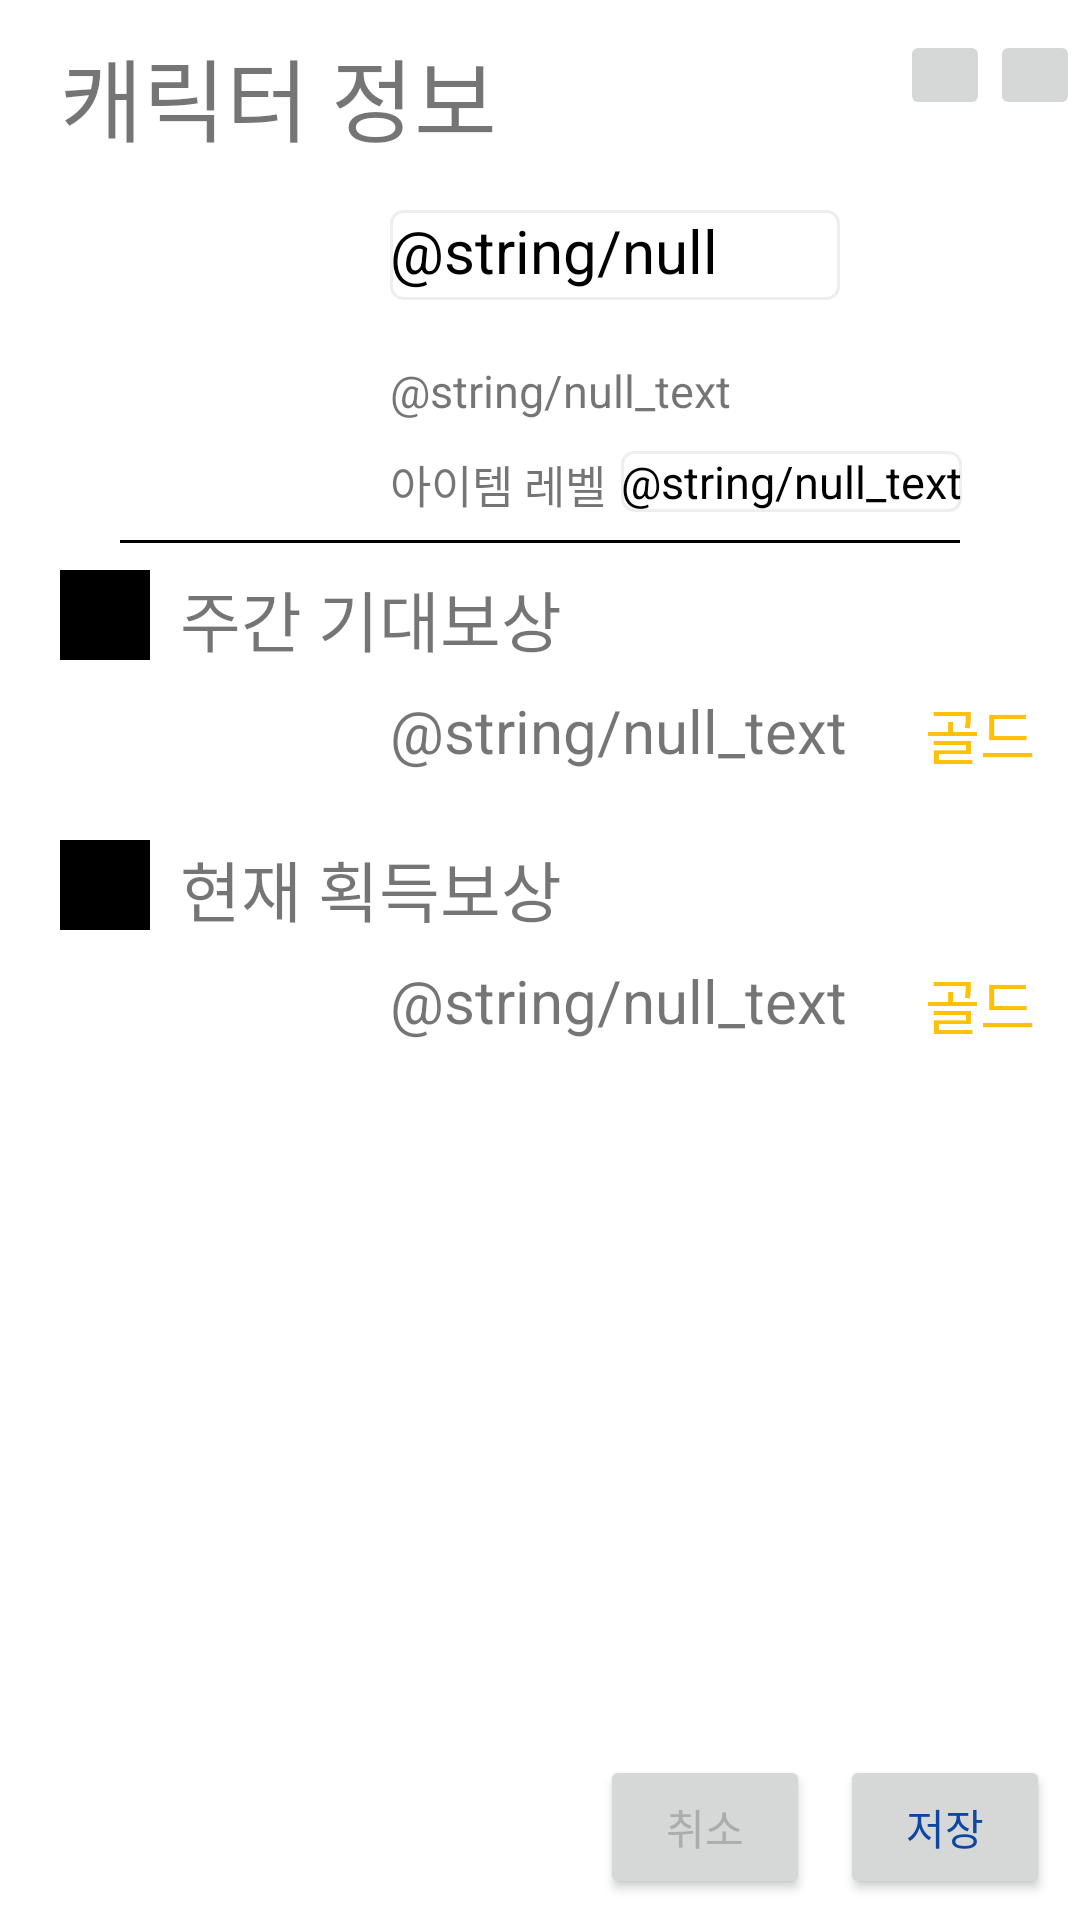

Produce the Android XML layout that renders to this screen, including the resource entries it uses.
<!-- AndroidManifest.xml: application theme Theme.Shandi_Memo -->
<!-- res/layout/character_info.xml -->
<?xml version="1.0" encoding="utf-8"?>
<androidx.constraintlayout.widget.ConstraintLayout xmlns:android="http://schemas.android.com/apk/res/android"
    xmlns:tools="http://schemas.android.com/tools"
    android:layout_width="310sp"
    android:layout_height="420sp"
    xmlns:app="http://schemas.android.com/apk/res-auto">

    <TextView
        android:id="@+id/title"
        android:layout_width="wrap_content"
        android:layout_height="wrap_content"
        android:text="캐릭터 정보"
        android:textSize="30sp"
        android:layout_marginTop="10sp"
        android:layout_marginStart="20sp"
        app:layout_constraintTop_toTopOf="parent"
        app:layout_constraintLeft_toLeftOf="parent"
        />
    <ImageButton
        android:id="@+id/editBtn"
        android:layout_width="30sp"
        android:layout_height="30sp"
        android:layout_marginTop="10sp"
        android:layout_marginStart="20sp"
        app:layout_constraintTop_toTopOf="parent"
        app:layout_constraintRight_toRightOf="parent"
        />

    <ImageButton
        android:id="@+id/deleteBtn"
        android:layout_width="30sp"
        android:layout_height="30sp"
        android:layout_marginTop="10sp"
        android:layout_marginStart="20sp"
        app:layout_constraintTop_toTopOf="parent"
        app:layout_constraintRight_toLeftOf="@id/editBtn"
        />

    <ImageView
        android:id="@+id/profileImg"
        android:layout_width="100sp"
        android:layout_height="100sp"
        app:layout_constraintTop_toTopOf="@id/profileGuideline"
        app:layout_constraintLeft_toLeftOf="parent"
        android:layout_marginTop="10sp"
        android:layout_marginStart="20sp" />

    <EditText
        android:id="@+id/nameEdit"
        android:layout_width="150sp"
        android:layout_height="30sp"
        android:hint="@string/null_text"
        android:textColorHint="@color/black"
        android:textSize="20sp"
        android:maxLength="12"
        android:background="@drawable/edittext_round_corner"
        android:layout_marginTop="10sp"
        app:layout_constraintTop_toTopOf="@id/profileGuideline"
        app:layout_constraintLeft_toLeftOf="@id/editGuideline"
        android:enabled="false"/>

    <TextView
        android:id="@+id/className"
        android:layout_width="wrap_content"
        android:layout_height="wrap_content"
        android:text="@string/null_text"
        android:layout_marginTop="20sp"
        android:textSize="15sp"
        app:layout_constraintTop_toBottomOf="@id/nameEdit"
        app:layout_constraintLeft_toLeftOf="@id/editGuideline"/>

    <TextView
        android:id="@+id/levelText"
        android:layout_width="wrap_content"
        android:layout_height="wrap_content"
        android:text="아이템 레벨"
        android:layout_marginTop="10sp"
        android:textSize="15sp"
        app:layout_constraintTop_toBottomOf="@id/className"
        app:layout_constraintLeft_toLeftOf="@id/editGuideline"/>

    <EditText
        android:id="@+id/levelEdit"
        android:layout_width="wrap_content"
        android:layout_height="wrap_content"
        android:hint="@string/null_text"
        android:textColorHint="@color/black"
        android:textSize="15sp"
        android:maxLength="12"
        android:background="@drawable/edittext_round_corner"
        android:layout_marginTop="10sp"
        android:layout_marginStart="5sp"
        app:layout_constraintTop_toBottomOf="@id/className"
        app:layout_constraintLeft_toRightOf="@id/levelText"
        android:enabled="false"/>

    <ImageView
        android:src="@color/black"
        android:layout_width="30sp"
        android:layout_height="30sp"
        android:layout_marginStart="20sp"
        app:layout_constraintLeft_toLeftOf="parent"
        app:layout_constraintTop_toTopOf="@id/rewardGuideline"/>

    <TextView
        android:layout_width="wrap_content"
        android:layout_height="30sp"
        android:text="주간 기대보상"
        android:textSize="22sp"
        android:layout_marginStart="60sp"
        app:layout_constraintTop_toTopOf="@id/rewardGuideline"
        app:layout_constraintLeft_toLeftOf="parent"/>

    <TextView
        android:layout_width="wrap_content"
        android:layout_height="30sp"
        android:text="@string/null_text"
        android:textSize="20sp"
        android:layout_marginTop="40sp"
        app:layout_constraintTop_toTopOf="@id/rewardGuideline"
        app:layout_constraintLeft_toLeftOf="@id/editGuideline"/>

    <TextView
        android:layout_width="wrap_content"
        android:layout_height="30sp"
        android:text="골드"
        android:textColor="#FFC107"
        android:textSize="20sp"
        android:layout_marginTop="40sp"
        android:layout_marginEnd="15sp"
        app:layout_constraintTop_toTopOf="@id/rewardGuideline"
        app:layout_constraintRight_toRightOf="parent"/>

    <ImageView
        android:src="@color/black"
        android:layout_width="30sp"
        android:layout_height="30sp"
        android:layout_marginStart="20sp"
        app:layout_constraintLeft_toLeftOf="parent"
        app:layout_constraintTop_toTopOf="@id/currentGuideline"/>

    <TextView
        android:layout_width="wrap_content"
        android:layout_height="30sp"
        android:text="현재 획득보상"
        android:textSize="22sp"
        android:layout_marginStart="60sp"
        app:layout_constraintTop_toTopOf="@id/currentGuideline"
        app:layout_constraintLeft_toLeftOf="parent"/>

    <TextView
        android:layout_width="wrap_content"
        android:layout_height="30sp"
        android:text="@string/null_text"
        android:textSize="20sp"
        android:layout_marginTop="40sp"
        app:layout_constraintTop_toTopOf="@id/currentGuideline"
        app:layout_constraintLeft_toLeftOf="@id/editGuideline"/>

    <TextView
        android:layout_width="wrap_content"
        android:layout_height="30sp"
        android:text="골드"
        android:textColor="#FFC107"
        android:textSize="20sp"
        android:layout_marginTop="40sp"
        android:layout_marginEnd="15sp"
        app:layout_constraintTop_toTopOf="@id/currentGuideline"
        app:layout_constraintRight_toRightOf="parent"/>

    <Button
        android:id="@+id/saveBtn"
        android:layout_width="70sp"
        android:layout_height="wrap_content"
        android:text="저장"
        android:textColor="@color/main_color"
        android:layout_marginEnd="10sp"
        app:layout_constraintTop_toTopOf="@id/buttonGuideline"
        app:layout_constraintRight_toRightOf="parent"/>
    <Button
        android:id="@+id/cancelBtn"
        android:layout_width="70sp"
        android:layout_height="wrap_content"
        android:text="취소"
        android:textColor="#ACACAC"
        android:layout_marginEnd="10sp"
        app:layout_constraintTop_toTopOf="@id/buttonGuideline"
        app:layout_constraintRight_toLeftOf="@id/saveBtn"/>

    
    <androidx.constraintlayout.widget.Guideline
        android:id="@+id/profileGuideline"
        android:layout_width="wrap_content"
        android:layout_height="wrap_content"
        android:orientation="horizontal"
        app:layout_constraintGuide_begin="60sp" />
    <androidx.constraintlayout.widget.Guideline
        android:id="@+id/rewardGuideline"
        android:layout_width="wrap_content"
        android:layout_height="wrap_content"
        android:orientation="horizontal"
        app:layout_constraintGuide_begin="190sp" />
    <androidx.constraintlayout.widget.Guideline
        android:id="@+id/currentGuideline"
        android:layout_width="wrap_content"
        android:layout_height="wrap_content"
        android:orientation="horizontal"
        app:layout_constraintGuide_begin="280dp" />

    <androidx.constraintlayout.widget.Guideline
        android:id="@+id/buttonGuideline"
        android:layout_width="wrap_content"
        android:layout_height="wrap_content"
        android:orientation="horizontal"
        app:layout_constraintGuide_end="55dp" />
    <androidx.constraintlayout.widget.Guideline
        android:id="@+id/editGuideline"
        android:layout_width="wrap_content"
        android:layout_height="wrap_content"
        android:orientation="vertical"
        app:layout_constraintGuide_begin="130sp" />
    
    <View
        android:background="@color/black"
        android:layout_width="280sp"
        android:layout_height="1dp"
        android:layout_marginTop="10sp"
        app:layout_constraintTop_toBottomOf="@id/profileImg"
        app:layout_constraintStart_toStartOf="parent"
        app:layout_constraintEnd_toEndOf="parent"
        />


</androidx.constraintlayout.widget.ConstraintLayout>
<!-- resources referenced by this layout -->
<resources>
  <color name="black">#FF000000</color>
  <color name="main_color">#FF0D47A1</color>
  <!-- drawable edittext_round_corner (drawable) -->
  <?xml version="1.0" encoding="utf-8"?>
  <selector xmlns:android="http://schemas.android.com/apk/res/android">
       
       <item android:state_focused="true">
          <shape xmlns:android="http://schemas.android.com/apk/res/android" android:shape="rectangle">
               <stroke android:width="1dp" android:color="#5555FF" />
              <corners android:radius="4dp"/>
              <solid android:color="#FFFFFF" />
          </shape>
       </item
           >
      
      <item android:state_focused="false">
          <shape xmlns:android="http://schemas.android.com/apk/res/android" android:shape="rectangle">
              <stroke android:width="1dp" android:color="#EEEEEE" />
              <corners android:radius="4dp"/>
              <solid android:color="#FFFFFF" />
          </shape>
      </item>
  </selector>
  <style name="Theme.Shandi_Memo" parent="Theme.MaterialComponents.DayNight.DarkActionBar">
          <item name="windowNoTitle">true</item>
          
          
          <item name="colorPrimary">@color/white</item>
          <item name="colorPrimaryVariant">@color/purple_700</item>
          <item name="colorOnPrimary">@color/white</item>
          
          <item name="colorSecondary">@color/main_color</item>
          <item name="colorSecondaryVariant">@color/teal_700</item>
          <item name="colorOnSecondary">@color/black</item>
          
          <item name="android:statusBarColor" tools:targetApi="l">?attr/colorPrimaryVariant</item>
          
      </style>
  <color name="white">#FFFFFFFF</color>
  <color name="purple_700">#FF3700B3</color>
  <color name="teal_700">#FF018786</color>
</resources>
